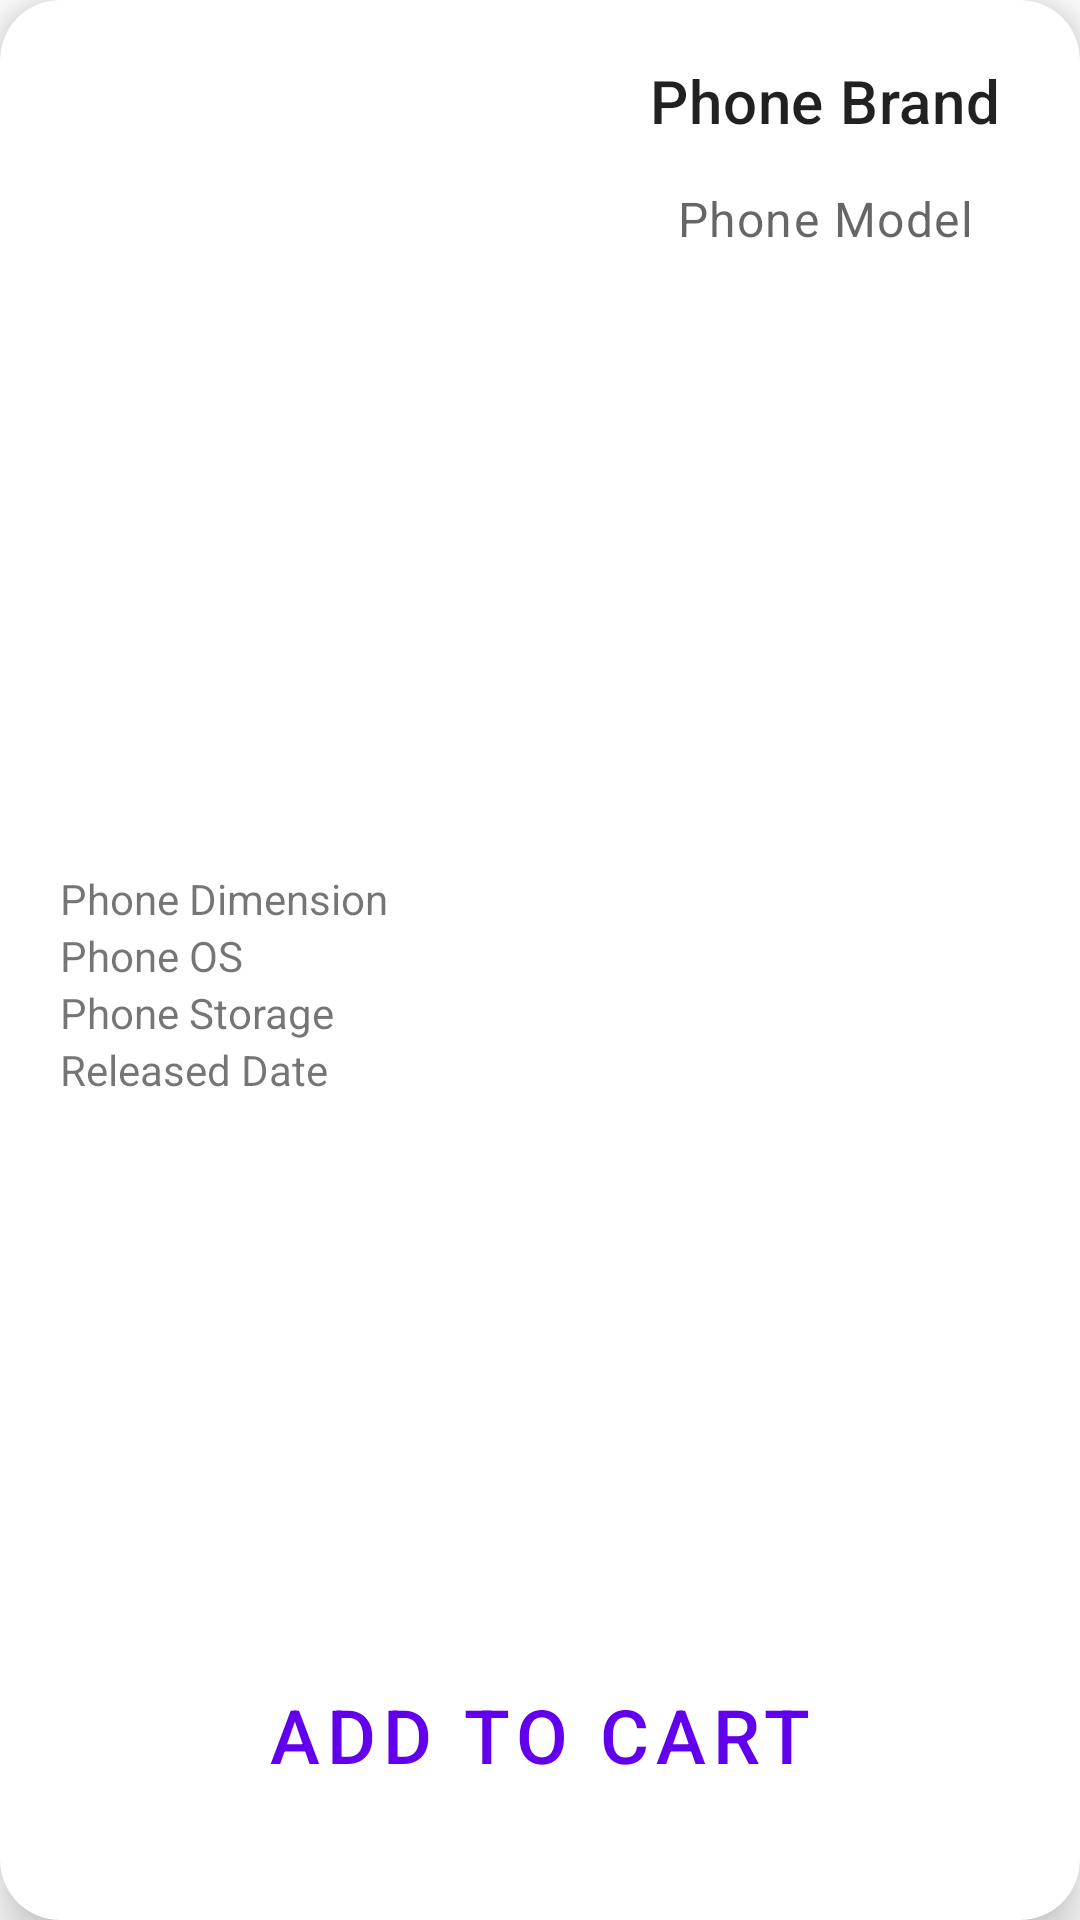

Here is an Android app screen rendered from its layout file. Give the layout XML and the strings, colors and styles it references.
<!-- AndroidManifest.xml: application theme Theme.PhoneSpecification -->
<!-- res/layout/phone_card_detail_items.xml -->
<?xml version="1.0" encoding="utf-8"?>
<com.google.android.material.card.MaterialCardView xmlns:android="http://schemas.android.com/apk/res/android"
    xmlns:app="http://schemas.android.com/apk/res-auto"
    xmlns:tools="http://schemas.android.com/tools"
    android:layout_width="match_parent"
    android:layout_height="match_parent"
    android:background="@color/transparent"
    android:layout_margin="10dp"
    app:cardCornerRadius="20dp"
    android:clickable="true"
    android:focusable="true"
    android:checkable="true"
    app:cardElevation="10dp"
    android:padding="15dp"
    android:id="@+id/card">

    <androidx.constraintlayout.widget.ConstraintLayout
        android:layout_width="match_parent"
        android:layout_height="match_parent"
        android:orientation="vertical"
        android:layout_margin="10dp"
        android:background="@color/translucent_white"
        android:padding="10dp" >

        <ImageView
            android:id="@+id/thumbnail"
            android:layout_width="190dp"
            android:layout_height="250dp"
            android:scaleType="centerCrop"
            android:elevation="25dp"
            app:cardCornerRadius="20dp"
            tools:srcCompat="@tools:sample/avatars"
            app:layout_constraintTop_toTopOf="parent"
            app:layout_constraintStart_toStartOf="parent"/>

        <TextView
            android:id="@+id/txt_brand"
            android:layout_width="wrap_content"
            android:layout_height="wrap_content"
            android:text="@string/phone_brand"
            android:textAlignment="center"
            android:textAppearance="?attr/textAppearanceHeadline6"
            app:layout_constraintStart_toEndOf="@id/thumbnail"
            app:layout_constraintEnd_toEndOf="parent"
            app:layout_constraintTop_toTopOf="@id/thumbnail"/>

        <TextView
            android:id="@+id/txt_model"
            android:layout_width="wrap_content"
            android:layout_height="wrap_content"
            android:layout_marginTop="15dp"
            android:text="@string/phone_model"
            android:textAppearance="?attr/textAppearanceBody1"
            android:textColor="?android:attr/textColorSecondary"
            app:layout_constraintEnd_toEndOf="parent"
            app:layout_constraintStart_toEndOf="@id/thumbnail"
            app:layout_constraintTop_toBottomOf="@id/txt_brand"/>

        <TextView
            android:id="@+id/txt_dimension"
            android:layout_width="match_parent"
            android:layout_height="wrap_content"
            android:text="@string/phone_dimension"
            android:layout_marginTop="20dp"
            android:textColor="@color/black_effective"
            app:layout_constraintStart_toStartOf="parent"
            app:layout_constraintEnd_toEndOf="parent"
            app:layout_constraintTop_toBottomOf="@id/thumbnail"/>

        <TextView
            android:id="@+id/txt_os"
            android:layout_width="match_parent"
            android:layout_height="wrap_content"
            android:text="@string/phone_os"
            android:textColor="@color/black_effective"
            app:layout_constraintStart_toStartOf="parent"
            app:layout_constraintEnd_toEndOf="parent"
            app:layout_constraintTop_toBottomOf="@id/txt_dimension"
            app:layout_constraintBottom_toTopOf="@id/txt_storage"/>

        <TextView
            android:id="@+id/txt_storage"
            android:layout_width="match_parent"
            android:layout_height="wrap_content"
            android:text="@string/phone_storage"
            android:textColor="@color/black_effective"
            app:layout_constraintStart_toStartOf="parent"
            app:layout_constraintEnd_toEndOf="parent"
            app:layout_constraintTop_toBottomOf="@id/txt_os"/>

        <TextView
            android:id="@+id/txt_release_date"
            android:layout_width="match_parent"
            android:layout_height="wrap_content"
            android:text="@string/released_date"
            android:textColor="@color/black_effective"
            app:layout_constraintStart_toStartOf="parent"
            app:layout_constraintEnd_toEndOf="parent"
            app:layout_constraintTop_toBottomOf="@id/txt_storage"/>

        <Button
            android:layout_width="match_parent"
            android:layout_height="wrap_content"
            android:textAlignment="center"
            android:textFontWeight="800"
            android:text="Add To Cart"
            android:padding="25dp"
            android:textSize="25sp"
            app:icon="@drawable/ic_shopping_cart"
            app:iconSize="45dp"
            app:elevation="24dp"
            android:textColor="@color/fb"
            style="@style/Widget.MaterialComponents.Button.TextButton.Icon"
            app:layout_constraintStart_toStartOf="parent"
            app:layout_constraintEnd_toEndOf="parent"
            app:layout_constraintBottom_toBottomOf="parent"/>

    </androidx.constraintlayout.widget.ConstraintLayout>



</com.google.android.material.card.MaterialCardView>
<!-- resources referenced by this layout -->
<resources>
  <!-- drawable ic_shopping_cart (drawable) -->
  <vector android:height="24dp" android:tint="#238CB6"
      android:viewportHeight="24" android:viewportWidth="24"
      android:width="24dp" xmlns:android="http://schemas.android.com/apk/res/android">
      <path android:fillColor="@android:color/white" android:pathData="M11,9h2L13,6h3L16,4h-3L13,1h-2v3L8,4v2h3v3zM7,18c-1.1,0 -1.99,0.9 -1.99,2S5.9,22 7,22s2,-0.9 2,-2 -0.9,-2 -2,-2zM17,18c-1.1,0 -1.99,0.9 -1.99,2s0.89,2 1.99,2 2,-0.9 2,-2 -0.9,-2 -2,-2zM7.17,14.75l0.03,-0.12 0.9,-1.63h7.45c0.75,0 1.41,-0.41 1.75,-1.03l3.86,-7.01L19.42,4h-0.01l-1.1,2 -2.76,5L8.53,11l-0.13,-0.27L6.16,6l-0.95,-2 -0.94,-2L1,2v2h2l3.6,7.59 -1.35,2.45c-0.16,0.28 -0.25,0.61 -0.25,0.96 0,1.1 0.9,2 2,2h12v-2L7.42,15c-0.13,0 -0.25,-0.11 -0.25,-0.25z"/>
  </vector>
  <string name="phone_brand">Phone Brand</string>
  <string name="phone_dimension">Phone Dimension</string>
  <string name="phone_model">Phone Model</string>
  <string name="phone_os">Phone OS</string>
  <string name="phone_storage">Phone Storage</string>
  <string name="released_date">Released Date</string>
  <style name="Theme.PhoneSpecification" parent="Theme.MaterialComponents.Light.NoActionBar">
          
          <item name="colorPrimary">@color/purple_500</item>
          <item name="colorPrimaryVariant">@color/purple_700</item>
          <item name="colorOnPrimary">@color/white</item>
          
          <item name="colorSecondary">@color/teal_200</item>
          <item name="colorSecondaryVariant">@color/teal_700</item>
          <item name="colorOnSecondary">@color/black</item>
          
          <item name="android:statusBarColor" tools:targetApi="l">?attr/colorPrimaryVariant</item>
          
      </style>
  <!-- not gathered from this repository: default colours our renderer supplied (Android Studio template values) -->
  <color name="purple_500">#FF6200EE</color>
  <color name="purple_700">#FF3700B3</color>
  <color name="teal_200">#FF03DAC5</color>
  <color name="teal_700">#FF018786</color>
  <color name="black">#FF000000</color>
  <color name="white">#FFFFFFFF</color>
</resources>
